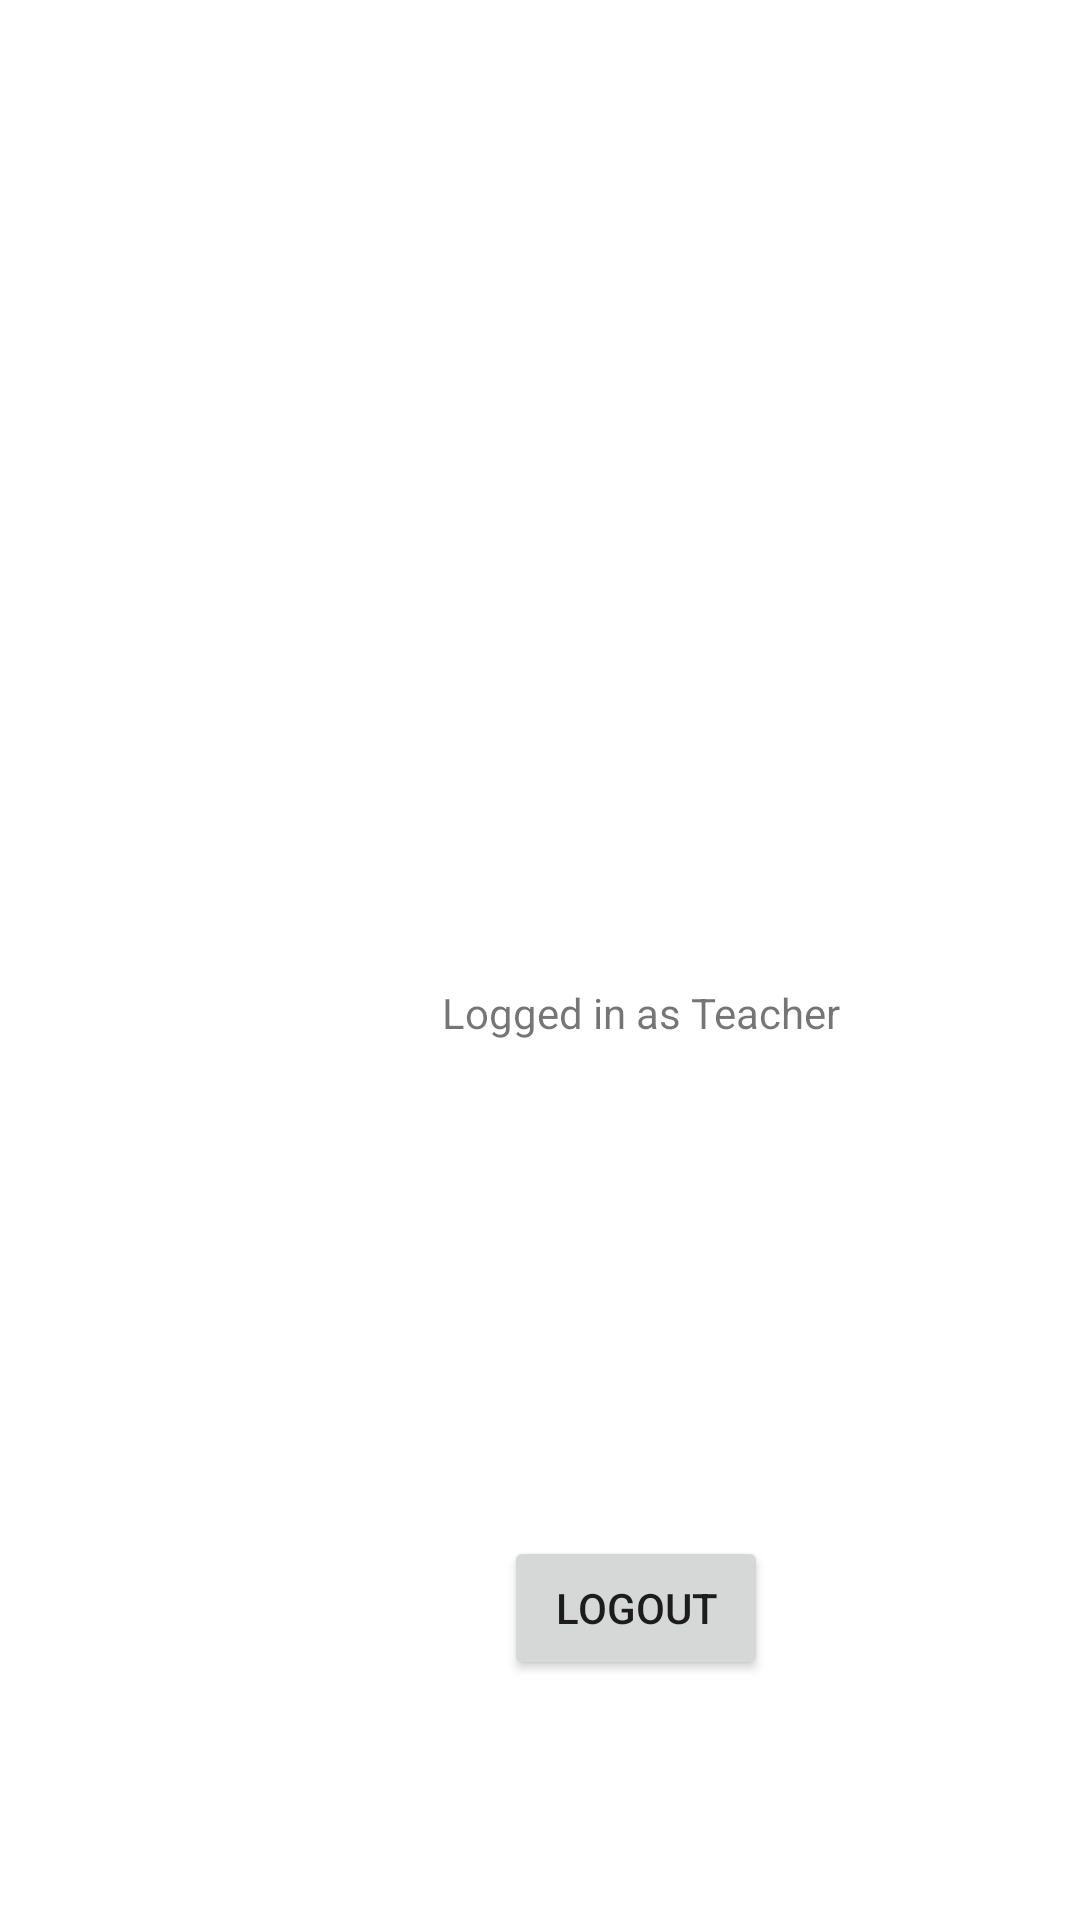

Layout XML and referenced resources for this Android screen:
<!-- AndroidManifest.xml: application theme AppTheme.Splash -->
<!-- res/layout/activity_admin.xml -->
<?xml version="1.0" encoding="utf-8"?>

<androidx.constraintlayout.widget.ConstraintLayout xmlns:android="http://schemas.android.com/apk/res/android"
    xmlns:app="http://schemas.android.com/apk/res-auto"
    xmlns:tools="http://schemas.android.com/tools"
    android:id="@+id/relativeLayout"
    android:layout_width="match_parent"
    android:layout_height="match_parent"
    tools:context=".Admin">

    <TextView
        android:id="@+id/textView"
        android:layout_width="wrap_content"
        android:layout_height="wrap_content"
        android:layout_marginStart="144dp"
        android:layout_marginTop="328dp"
        android:text=" Logged in as Teacher"
        app:layout_constraintStart_toStartOf="parent"
        app:layout_constraintTop_toTopOf="parent" />

    <Button
        android:id="@+id/button"
        android:layout_width="wrap_content"
        android:layout_height="wrap_content"
        android:layout_marginStart="168dp"
        android:layout_marginTop="512dp"
        android:onClick="logoutAdmin"
        android:text="Logout"
        app:layout_constraintStart_toStartOf="parent"
        app:layout_constraintTop_toTopOf="parent" />
</androidx.constraintlayout.widget.ConstraintLayout>
<!-- resources referenced by this layout -->
<resources>
  <style name="AppTheme.Splash">
          <item name="android:windowBackground">@drawable/splash_screen</item>
      </style>
  <!-- drawable splash_screen (drawable) -->
  <?xml version="1.0" encoding="utf-8"?>
  
  <layer-list xmlns:android="http://schemas.android.com/apk/res/android" android:opacity="opaque">
      <item android:drawable="@drawable/splash_background" ></item>
      <item>
          <bitmap
              android:src="@drawable/logo"
              android:gravity="center"
              />
      </item>
  </layer-list>
  <!-- drawable logo: png bitmap (drawable-ldpi, 4165 bytes) -->
</resources>
